Run: headless pygame with SDL's dummy video driver; simulated clock (each Clock.tick advances the game by its frame time, no real sleeping); random seed 0; keys injected as events and as key.get_pressed() state; no mouse input.
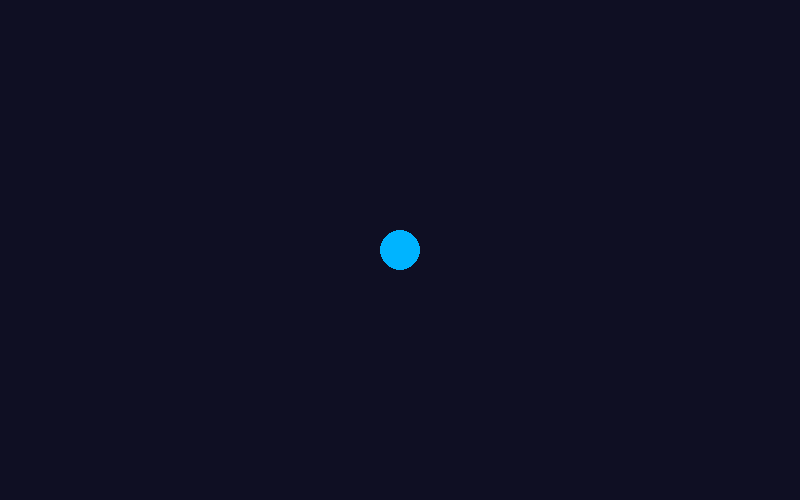
Frame 1 of 4 · flips 1–60 · no input
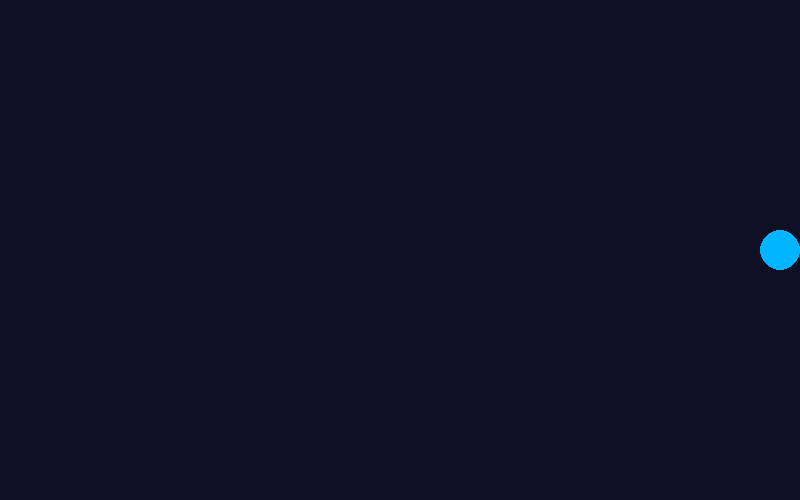
Frame 2 of 4 · flips 61–180 · tapped SPACE, RETURN · held RIGHT (→), D
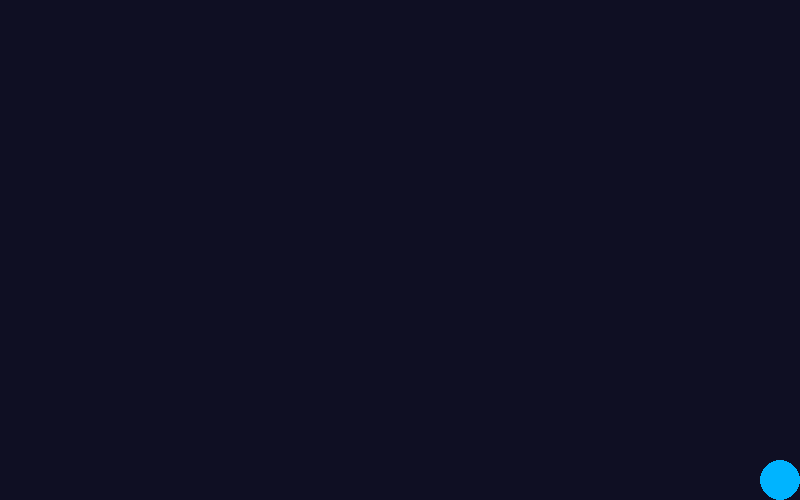
Frame 3 of 4 · flips 181–300 · held DOWN (↓), S
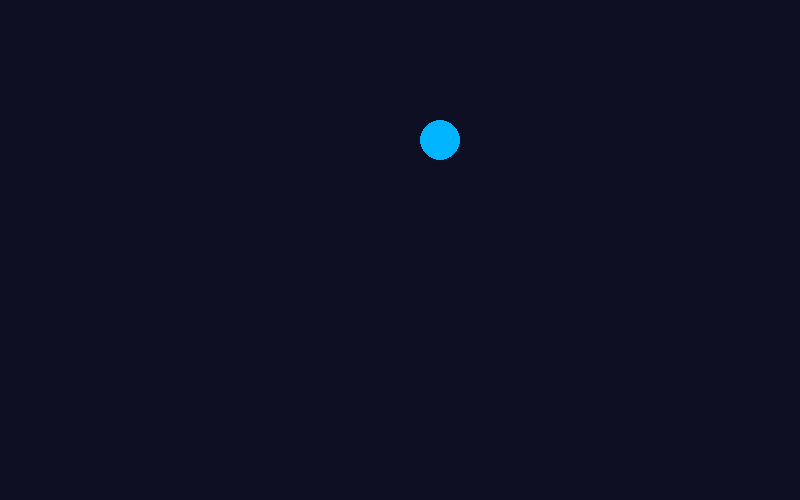
Frame 4 of 4 · flips 301–420 · held LEFT (←), A, UP (↑), W

The pygame program that drew these frames:

"""
Hiz Tabanli Hareket - Delta time ve hiz vektoru ornegi

Bu program, ok tuslariyla kontrol edilen bir topu ekranda
hareket ettirir. Hiz piksel/saniye cinsinden tanimlanir ve
delta time ile carpilarak frame-bagimsiz hareket saglanir.
Capraz hareket normalizasyonu uygulanir.

Ogrenilecek kavramlar:
- Hiz vektoru (vx, vy) bilesenleri
- Delta time ile frame-bagimsiz hareket
- Capraz hareket normalizasyonu
- key.get_pressed() ile surekli girdi

Bolum: 04 - Kullanici Girdileri ve Hareket
Unite: 4 - Hareket Mekanigi

Calistirma: python 01_hiz_hareket.py
Gereksinimler: pygame
"""

import pygame
import math

# Sabitler
GENISLIK = 800
YUKSEKLIK = 500
FPS = 60
ARKA_PLAN = (15, 15, 35)
TOP_RENK = (0, 180, 255)
TOP_YARICAP = 20
HIZ = 250  # piksel/saniye


def main():
    """Ana oyun fonksiyonu."""
    pygame.init()

    ekran = pygame.display.set_mode((GENISLIK, YUKSEKLIK))
    pygame.display.set_caption("Hiz Tabanli Hareket")
    saat = pygame.time.Clock()

    # Topun baslangic konumu (ekran ortasi)
    x = float(GENISLIK // 2)
    y = float(YUKSEKLIK // 2)

    calistir = True
    while calistir:
        # Delta time hesapla
        dt = saat.tick(FPS) / 1000.0

        # Olaylari isle
        for olay in pygame.event.get():
            if olay.type == pygame.QUIT:
                calistir = False
            elif olay.type == pygame.KEYDOWN:
                if olay.key == pygame.K_ESCAPE:
                    calistir = False

        # Surekli tus durumunu oku
        tuslar = pygame.key.get_pressed()

        # Yon vektorunu belirle
        dx = 0.0
        dy = 0.0
        if tuslar[pygame.K_LEFT] or tuslar[pygame.K_a]:
            dx = -1.0
        if tuslar[pygame.K_RIGHT] or tuslar[pygame.K_d]:
            dx = 1.0
        if tuslar[pygame.K_UP] or tuslar[pygame.K_w]:
            dy = -1.0
        if tuslar[pygame.K_DOWN] or tuslar[pygame.K_s]:
            dy = 1.0

        # Capraz hareket normalizasyonu
        uzunluk = math.sqrt(dx * dx + dy * dy)
        if uzunluk > 0:
            dx /= uzunluk
            dy /= uzunluk

        # Konum guncelle (hiz * dt)
        x += dx * HIZ * dt
        y += dy * HIZ * dt

        # Sinir kontrolu (clamp)
        x = max(TOP_YARICAP, min(x, GENISLIK - TOP_YARICAP))
        y = max(TOP_YARICAP, min(y, YUKSEKLIK - TOP_YARICAP))

        # Ciz
        ekran.fill(ARKA_PLAN)
        pygame.draw.circle(ekran, TOP_RENK, (int(x), int(y)), TOP_YARICAP)
        pygame.display.flip()

        # Pencere basliginda bilgi goster
        gercek_vx = dx * HIZ
        gercek_vy = dy * HIZ
        pygame.display.set_caption(
            f"Hiz Tabanli Hareket | "
            f"vx: {gercek_vx:.0f} vy: {gercek_vy:.0f} | "
            f"X: {x:.0f} Y: {y:.0f} | "
            f"FPS: {saat.get_fps():.0f}"
        )

    pygame.quit()


if __name__ == "__main__":
    main()

"""
BEKLENEN CIKTI:
---------------
800x500 piksel boyutunda koyu bir pencere acilir.
Ortada mavi bir top (daire) goruntulenir.
Ok tuslari veya WASD ile topu hareket ettirebilirsin.
Capraz hareket normalizasyonu sayesinde capraz yonde de
ayni hiz korunur.
Pencere basliginda anlik hiz bilesenleri, konum ve FPS gosterilir.
ESC ile cikabilirsin.
"""
